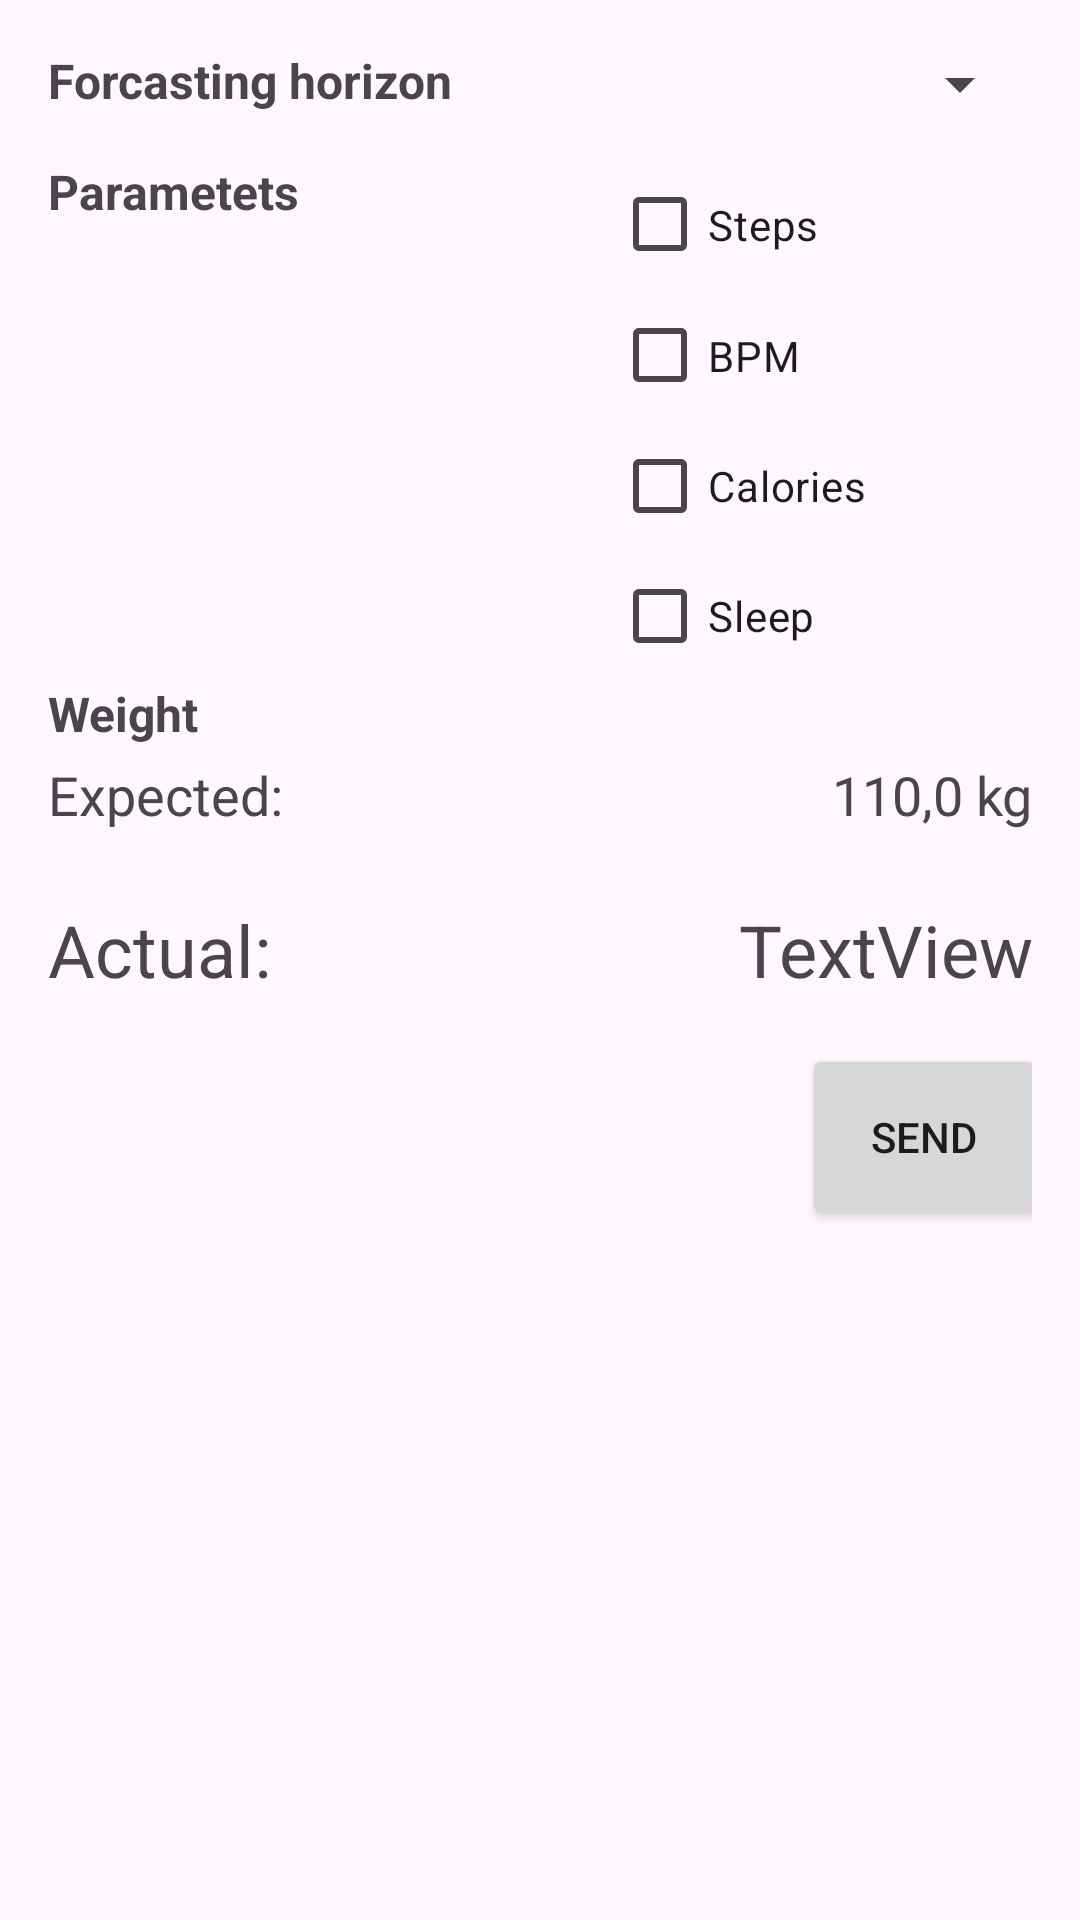

Reconstruct the res/layout file that produces this screen, plus the resources it refers to.
<!-- AndroidManifest.xml: application theme Theme.CardiWatch -->
<!-- res/layout/activity_digital_twin.xml -->
<?xml version="1.0" encoding="utf-8"?>
<androidx.constraintlayout.widget.ConstraintLayout xmlns:android="http://schemas.android.com/apk/res/android"
    xmlns:app="http://schemas.android.com/apk/res-auto"
    xmlns:tools="http://schemas.android.com/tools"
    android:layout_width="match_parent"
    android:layout_height="match_parent"
    android:layout_margin="10dp"
    tools:context=".DigitalTwinActivity">

    <LinearLayout
        android:layout_width="match_parent"
        android:layout_height="match_parent"
        android:orientation="vertical"
        android:padding="16dp">

        <LinearLayout
            android:layout_width="match_parent"
            android:layout_height="37dp"
            android:orientation="horizontal">

            <TextView
                android:id="@+id/textView2"
                android:layout_width="374dp"
                android:layout_height="wrap_content"
                android:layout_weight="1"
                android:text="Forcasting horizon"
                android:textSize="16sp"
                android:textStyle="bold" />

            <Spinner
                android:id="@+id/spinner"
                android:layout_width="match_parent"
                android:layout_height="wrap_content"
                android:layout_weight="1" />

        </LinearLayout>

        <LinearLayout
            android:layout_width="match_parent"
            android:layout_height="174dp"
            android:orientation="horizontal">

            <TextView
                android:id="@+id/textView7"
                android:layout_width="376dp"
                android:layout_height="wrap_content"
                android:layout_weight="1"
                android:text="Parametets"
                android:textSize="16sp"
                android:textStyle="bold" />

            <RadioGroup
                android:layout_width="match_parent"
                android:layout_height="match_parent"
                android:layout_weight="1">

                <CheckBox
                    android:id="@+id/checkBox"
                    android:layout_width="match_parent"
                    android:layout_height="48dp"
                    android:layout_weight="1"
                    android:text="Steps" />

                <CheckBox
                    android:id="@+id/checkBox2"
                    android:layout_width="match_parent"
                    android:layout_height="48dp"
                    android:layout_weight="1"
                    android:text="BPM" />

                <CheckBox
                    android:id="@+id/checkBox4"
                    android:layout_width="match_parent"
                    android:layout_height="48dp"
                    android:layout_weight="1"
                    android:text="Calories" />

                <CheckBox
                    android:id="@+id/checkBox3"
                    android:layout_width="match_parent"
                    android:layout_height="48dp"
                    android:layout_weight="1"
                    android:text="Sleep" />
            </RadioGroup>

        </LinearLayout>

        <LinearLayout
            android:layout_width="match_parent"
            android:layout_height="121dp"
            android:orientation="vertical">

            <TextView
                android:id="@+id/textView8"
                android:layout_width="match_parent"
                android:layout_height="99dp"
                android:layout_weight="1"
                android:text="Weight"
                android:textSize="16sp"
                android:textStyle="bold" />

            <LinearLayout
                android:layout_width="match_parent"
                android:layout_height="match_parent"
                android:layout_weight="1"
                android:orientation="horizontal">

                <TextView
                    android:id="@+id/textView11"
                    android:layout_width="46dp"
                    android:layout_height="30dp"
                    android:layout_weight="1"
                    android:text="Expected:"
                    android:textSize="18sp" />

                <TextView
                    android:id="@+id/textView12"
                    android:layout_width="wrap_content"
                    android:layout_height="wrap_content"
                    android:layout_weight="1"
                    android:gravity="right"
                    android:textSize="18sp"
                    android:text="110,0 kg" />

            </LinearLayout>


            <LinearLayout
                android:layout_width="match_parent"
                android:layout_height="match_parent"
                android:layout_weight="1"
                android:orientation="horizontal">

                <TextView
                    android:id="@+id/textView9"
                    android:layout_width="wrap_content"
                    android:layout_height="wrap_content"
                    android:layout_weight="1"
                    android:text="Actual:"
                    android:textSize="24sp" />

                <TextView
                    android:id="@+id/textView10"
                    android:layout_width="wrap_content"
                    android:layout_height="wrap_content"
                    android:layout_weight="1"
                    android:gravity="right"
                    android:text="TextView"
                    android:textSize="24sp" />
            </LinearLayout>



        </LinearLayout>

        <LinearLayout
            android:layout_width="match_parent"
            android:layout_height="176dp"
            android:orientation="horizontal">

            <Space
                android:layout_width="256dp"
                android:layout_height="wrap_content"
                android:layout_weight="1" />

            <Button
                android:id="@+id/button2"
                android:layout_width="86dp"
                android:layout_height="62dp"
                android:layout_weight="1"
                android:onClick="enviarParaMqtt"
                android:text="Send" />

            <Space
                android:layout_width="wrap_content"
                android:layout_height="wrap_content"
                android:layout_weight="1" />
        </LinearLayout>

    </LinearLayout>

</androidx.constraintlayout.widget.ConstraintLayout>
<!-- resources referenced by this layout -->
<resources>
  <style name="Theme.CardiWatch" parent="Base.Theme.CardiWatch" />
  <style name="Base.Theme.CardiWatch" parent="Theme.Material3.DayNight.NoActionBar">
          
          
      </style>
</resources>
